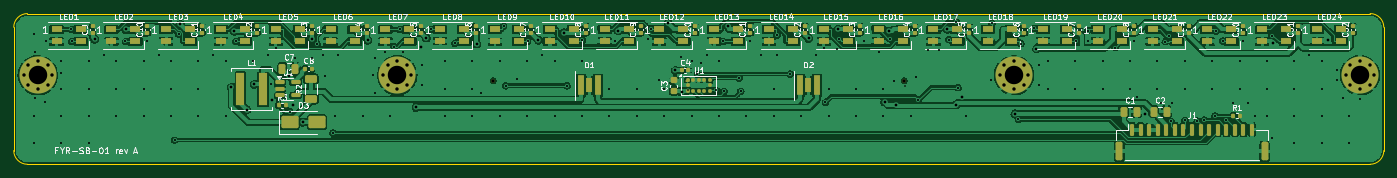
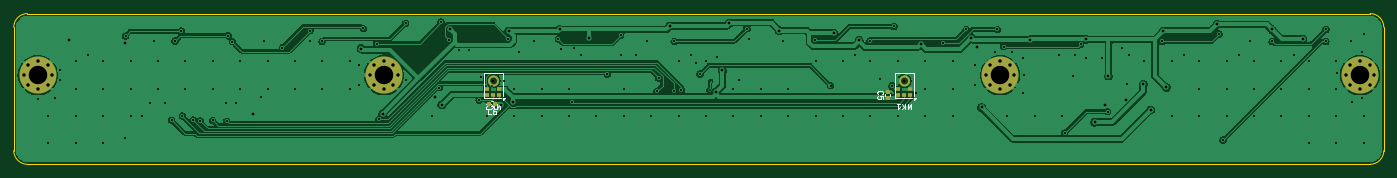
Circuit board: 10 layer files. Board 200.0 x 22.0 mm.
- bottom_copper: sensorbar-B_Cu.gbl (133671 bytes)
- bottom_mask: sensorbar-B_Mask.gbs (4078 bytes)
- paste: sensorbar-B_Paste.gbp (6230 bytes)
- bottom_silk: sensorbar-B_Silkscreen.gbo (9862 bytes)
- outline: sensorbar-Edge_Cuts.gm1 (979 bytes)
- top_copper: sensorbar-F_Cu.gtl (329259 bytes)
- top_mask: sensorbar-F_Mask.gts (10705 bytes)
- paste: sensorbar-F_Paste.gtp (9506 bytes)
- top_silk: sensorbar-F_Silkscreen.gto (125771 bytes)
- drill: sensorbar.drl (4857 bytes)

=== bottom_copper: sensorbar-B_Cu.gbl (133671 bytes, source omitted) ===
=== bottom_mask: sensorbar-B_Mask.gbs (4078 bytes, source withheld) ===
=== paste: sensorbar-B_Paste.gbp ===
G04 #@! TF.GenerationSoftware,KiCad,Pcbnew,7.0.11+dfsg-1build4*
G04 #@! TF.CreationDate,2026-11-13T17:53:38+00:00*
G04 #@! TF.ProjectId,sensorbar,73656e73-6f72-4626-9172-2e6b69636164,rev?*
G04 #@! TF.SameCoordinates,Original*
G04 #@! TF.FileFunction,Paste,Bot*
G04 #@! TF.FilePolarity,Positive*
%FSLAX46Y46*%
G04 Gerber Fmt 4.6, Leading zero omitted, Abs format (unit mm)*
G04 Created by KiCad (PCBNEW 7.0.11+dfsg-1build4) date 2026-11-13 17:53:38*
%MOMM*%
%LPD*%
G01*
G04 APERTURE LIST*
G04 Aperture macros list*
%AMRoundRect*
0 Rectangle with rounded corners*
0 $1 Rounding radius*
0 $2 $3 $4 $5 $6 $7 $8 $9 X,Y pos of 4 corners*
0 Add a 4 corners polygon primitive as box body*
4,1,4,$2,$3,$4,$5,$6,$7,$8,$9,$2,$3,0*
0 Add four circle primitives for the rounded corners*
1,1,$1+$1,$2,$3*
1,1,$1+$1,$4,$5*
1,1,$1+$1,$6,$7*
1,1,$1+$1,$8,$9*
0 Add four rect primitives between the rounded corners*
20,1,$1+$1,$2,$3,$4,$5,0*
20,1,$1+$1,$4,$5,$6,$7,0*
20,1,$1+$1,$6,$7,$8,$9,0*
20,1,$1+$1,$8,$9,$2,$3,0*%
G04 Aperture macros list end*
%ADD10RoundRect,0.140000X0.170000X-0.140000X0.170000X0.140000X-0.170000X0.140000X-0.170000X-0.140000X0*%
%ADD11RoundRect,0.140000X-0.140000X-0.170000X0.140000X-0.170000X0.140000X0.170000X-0.140000X0.170000X0*%
G04 APERTURE END LIST*
G04 #@! TO.C,MK1*
G36*
X68850000Y-12075000D02*
G01*
X69350000Y-12075000D01*
X69350000Y-11653000D01*
X68850000Y-11653000D01*
X68850000Y-12075000D01*
G37*
G36*
X69350000Y-11253000D02*
G01*
X68850000Y-11253000D01*
X68850000Y-10831000D01*
X69350000Y-10831000D01*
X69350000Y-11253000D01*
G37*
G36*
X69750000Y-12075000D02*
G01*
X70250000Y-12075000D01*
X70250000Y-11653000D01*
X69750000Y-11653000D01*
X69750000Y-12075000D01*
G37*
G36*
X70650000Y-11253000D02*
G01*
X71150000Y-11253000D01*
X71150000Y-10831000D01*
X70650000Y-10831000D01*
X70650000Y-11253000D01*
G37*
G36*
X71150000Y-12075000D02*
G01*
X70650000Y-12075000D01*
X70650000Y-11653000D01*
X71150000Y-11653000D01*
X71150000Y-12075000D01*
G37*
G36*
X69460700Y-9949800D02*
G01*
X69502900Y-10053200D01*
X69564700Y-10146300D01*
X69643700Y-10225300D01*
X69736800Y-10287100D01*
X69840200Y-10329300D01*
X69950000Y-10350300D01*
X69950000Y-10601000D01*
X69784500Y-10573400D01*
X69628300Y-10512500D01*
X69487800Y-10420800D01*
X69369200Y-10302200D01*
X69277500Y-10161700D01*
X69216600Y-10005500D01*
X69189000Y-9840000D01*
X69439700Y-9840000D01*
X69460700Y-9949800D01*
G37*
G36*
X69950000Y-9229700D02*
G01*
X69840200Y-9250700D01*
X69736800Y-9292900D01*
X69643700Y-9354700D01*
X69564700Y-9433700D01*
X69502900Y-9526800D01*
X69460700Y-9630200D01*
X69439700Y-9740000D01*
X69189000Y-9740000D01*
X69216600Y-9574500D01*
X69277500Y-9418300D01*
X69369200Y-9277800D01*
X69487800Y-9159200D01*
X69628300Y-9067500D01*
X69784500Y-9006600D01*
X69950000Y-8979000D01*
X69950000Y-9229700D01*
G37*
G36*
X70783400Y-10005500D02*
G01*
X70722500Y-10161700D01*
X70630800Y-10302200D01*
X70512200Y-10420800D01*
X70371700Y-10512500D01*
X70215500Y-10573400D01*
X70050000Y-10601000D01*
X70050000Y-10350300D01*
X70159800Y-10329300D01*
X70263200Y-10287100D01*
X70356300Y-10225300D01*
X70435300Y-10146300D01*
X70497100Y-10053200D01*
X70539300Y-9949800D01*
X70560300Y-9840000D01*
X70811000Y-9840000D01*
X70783400Y-10005500D01*
G37*
G36*
X70215500Y-9006600D02*
G01*
X70371700Y-9067500D01*
X70512200Y-9159200D01*
X70630800Y-9277800D01*
X70722500Y-9418300D01*
X70783400Y-9574500D01*
X70811000Y-9740000D01*
X70560300Y-9740000D01*
X70539300Y-9630200D01*
X70497100Y-9526800D01*
X70435300Y-9433700D01*
X70356300Y-9354700D01*
X70263200Y-9292900D01*
X70159800Y-9250700D01*
X70050000Y-9229700D01*
X70050000Y-8979000D01*
X70215500Y-9006600D01*
G37*
G04 #@! TO.C,MK2*
G36*
X128850000Y-12075000D02*
G01*
X129350000Y-12075000D01*
X129350000Y-11653000D01*
X128850000Y-11653000D01*
X128850000Y-12075000D01*
G37*
G36*
X129350000Y-11253000D02*
G01*
X128850000Y-11253000D01*
X128850000Y-10831000D01*
X129350000Y-10831000D01*
X129350000Y-11253000D01*
G37*
G36*
X129750000Y-12075000D02*
G01*
X130250000Y-12075000D01*
X130250000Y-11653000D01*
X129750000Y-11653000D01*
X129750000Y-12075000D01*
G37*
G36*
X130650000Y-11253000D02*
G01*
X131150000Y-11253000D01*
X131150000Y-10831000D01*
X130650000Y-10831000D01*
X130650000Y-11253000D01*
G37*
G36*
X131150000Y-12075000D02*
G01*
X130650000Y-12075000D01*
X130650000Y-11653000D01*
X131150000Y-11653000D01*
X131150000Y-12075000D01*
G37*
G36*
X129460700Y-9949800D02*
G01*
X129502900Y-10053200D01*
X129564700Y-10146300D01*
X129643700Y-10225300D01*
X129736800Y-10287100D01*
X129840200Y-10329300D01*
X129950000Y-10350300D01*
X129950000Y-10601000D01*
X129784500Y-10573400D01*
X129628300Y-10512500D01*
X129487800Y-10420800D01*
X129369200Y-10302200D01*
X129277500Y-10161700D01*
X129216600Y-10005500D01*
X129189000Y-9840000D01*
X129439700Y-9840000D01*
X129460700Y-9949800D01*
G37*
G36*
X129950000Y-9229700D02*
G01*
X129840200Y-9250700D01*
X129736800Y-9292900D01*
X129643700Y-9354700D01*
X129564700Y-9433700D01*
X129502900Y-9526800D01*
X129460700Y-9630200D01*
X129439700Y-9740000D01*
X129189000Y-9740000D01*
X129216600Y-9574500D01*
X129277500Y-9418300D01*
X129369200Y-9277800D01*
X129487800Y-9159200D01*
X129628300Y-9067500D01*
X129784500Y-9006600D01*
X129950000Y-8979000D01*
X129950000Y-9229700D01*
G37*
G36*
X130783400Y-10005500D02*
G01*
X130722500Y-10161700D01*
X130630800Y-10302200D01*
X130512200Y-10420800D01*
X130371700Y-10512500D01*
X130215500Y-10573400D01*
X130050000Y-10601000D01*
X130050000Y-10350300D01*
X130159800Y-10329300D01*
X130263200Y-10287100D01*
X130356300Y-10225300D01*
X130435300Y-10146300D01*
X130497100Y-10053200D01*
X130539300Y-9949800D01*
X130560300Y-9840000D01*
X130811000Y-9840000D01*
X130783400Y-10005500D01*
G37*
G36*
X130215500Y-9006600D02*
G01*
X130371700Y-9067500D01*
X130512200Y-9159200D01*
X130630800Y-9277800D01*
X130722500Y-9418300D01*
X130783400Y-9574500D01*
X130811000Y-9740000D01*
X130560300Y-9740000D01*
X130539300Y-9630200D01*
X130497100Y-9526800D01*
X130435300Y-9433700D01*
X130356300Y-9354700D01*
X130263200Y-9292900D01*
X130159800Y-9250700D01*
X130050000Y-9229700D01*
X130050000Y-8979000D01*
X130215500Y-9006600D01*
G37*
G04 #@! TD*
D10*
G04 #@! TO.C,C5*
X72400000Y-12344000D03*
X72400000Y-11384000D03*
G04 #@! TD*
D11*
G04 #@! TO.C,C6*
X129711399Y-13192501D03*
X130671399Y-13192501D03*
G04 #@! TD*
M02*

=== bottom_silk: sensorbar-B_Silkscreen.gbo (9862 bytes, source omitted) ===
=== outline: sensorbar-Edge_Cuts.gm1 ===
G04 #@! TF.GenerationSoftware,KiCad,Pcbnew,7.0.11+dfsg-1build4*
G04 #@! TF.CreationDate,2026-11-13T17:53:38+00:00*
G04 #@! TF.ProjectId,sensorbar,73656e73-6f72-4626-9172-2e6b69636164,rev?*
G04 #@! TF.SameCoordinates,Original*
G04 #@! TF.FileFunction,Profile,NP*
%FSLAX46Y46*%
G04 Gerber Fmt 4.6, Leading zero omitted, Abs format (unit mm)*
G04 Created by KiCad (PCBNEW 7.0.11+dfsg-1build4) date 2026-11-13 17:53:38*
%MOMM*%
%LPD*%
G01*
G04 APERTURE LIST*
G04 #@! TA.AperFunction,Profile*
%ADD10C,0.100000*%
G04 #@! TD*
G04 APERTURE END LIST*
D10*
X0Y-20000000D02*
G75*
G03*
X2000000Y-22000000I2000000J0D01*
G01*
X2000000Y0D02*
X198000000Y0D01*
X198000000Y-22000000D02*
X2000000Y-22000000D01*
X200000000Y-2000000D02*
G75*
G03*
X198000000Y0I-2000000J0D01*
G01*
X200000000Y-2000000D02*
X200000000Y-20000000D01*
X2000000Y0D02*
G75*
G03*
X0Y-2000000I-1J-1999999D01*
G01*
X0Y-20000000D02*
X0Y-2000000D01*
X198000000Y-22000000D02*
G75*
G03*
X200000000Y-20000000I0J2000000D01*
G01*
M02*

=== top_copper: sensorbar-F_Cu.gtl (329259 bytes, source omitted) ===
=== top_mask: sensorbar-F_Mask.gts (10705 bytes, source omitted) ===
=== paste: sensorbar-F_Paste.gtp (9506 bytes, source omitted) ===
=== top_silk: sensorbar-F_Silkscreen.gto (125771 bytes, source omitted) ===
=== drill: sensorbar.drl ===
M48
; DRILL file {KiCad 7.0.11+dfsg-1build4} date Fri Nov 13 17:53:38 2026
; FORMAT={-:-/ absolute / metric / decimal}
; #@! TF.CreationDate,2026-11-13T17:53:38+00:00
; #@! TF.GenerationSoftware,Kicad,Pcbnew,7.0.11+dfsg-1build4
; #@! TF.FileFunction,MixedPlating,1,2
FMAT,2
METRIC
; #@! TA.AperFunction,Plated,PTH,ViaDrill
T1C0.250
; #@! TA.AperFunction,Plated,PTH,ViaDrill
T2C0.300
; #@! TA.AperFunction,Plated,PTH,ViaDrill
T3C0.400
; #@! TA.AperFunction,Plated,PTH,ComponentDrill
T4C0.500
; #@! TA.AperFunction,Plated,PTH,ComponentDrill
T5C2.700
; #@! TA.AperFunction,NonPlated,NPTH,ComponentDrill
T6C0.500
%
G90
G05
T1
X98.4Y-11.225
X130.15Y-10.6
X131.775Y-9.325
X131.775Y-9.325
T2
X2.95Y-2.95
X2.95Y-14.95
X2.95Y-18.95
X3.168Y-5.663
X3.168Y-12.337
X4.6Y-12.93
X4.75Y-4.075
X6.837Y-8.668
X6.95Y-6.95
X6.95Y-10.95
X6.95Y-14.95
X6.95Y-18.95
X8.425Y-2.288
X8.468Y-4.075
X10.95Y-6.95
X10.95Y-10.95
X10.95Y-14.95
X10.95Y-18.95
X13.15Y-5.98
X14.95Y-6.95
X14.95Y-10.95
X14.95Y-14.95
X16.305Y-4.075
X18.95Y-6.95
X18.95Y-10.95
X18.95Y-14.95
X19.5Y-4.045
X21.15Y-5.98
X22.95Y-6.95
X22.95Y-10.95
X22.95Y-14.95
X23.467Y-18.461
X24.055Y-3.007
X26.95Y-6.95
X26.95Y-10.95
X26.95Y-14.95
X29.15Y-5.98
X30.95Y-6.95
X30.95Y-14.95
X32.376Y-4.075
X34.95Y-6.95
X37.15Y-5.98
X37.563Y-10.25
X38.25Y-5.075
X40.332Y-14.321
X41.111Y-6.523
X43.495Y-6.54
X44.261Y-4.455
X45.15Y-5.98
X45.4Y-9.14
X46.611Y-17.456
X46.95Y-14.95
X47.35Y-5.98
X50.95Y-14.95
X52.475Y-9.0
X52.663Y-6.468
X52.663Y-11.532
X54.25Y-5.575
X54.95Y-14.95
X55.487Y-4.809
X56.408Y-2.325
X56.75Y-5.676
X59.632Y-7.568
X59.632Y-10.432
X60.962Y-2.325
X62.95Y-6.95
X62.95Y-10.95
X62.95Y-14.95
X64.404Y-4.327
X66.95Y-6.95
X66.95Y-10.95
X66.95Y-14.95
X68.234Y-11.542
X70.95Y-6.95
X70.95Y-14.95
X71.513Y-1.849
X71.796Y-10.536
X73.5Y-9.479
X74.95Y-6.95
X74.95Y-14.95
X75.023Y-4.021
X77.15Y-5.98
X78.95Y-6.95
X78.95Y-14.95
X80.772Y-10.536
X82.95Y-6.95
X82.95Y-14.95
X83.019Y-3.908
X86.95Y-10.95
X86.95Y-14.95
X87.75Y-4.075
X90.95Y-10.95
X90.95Y-14.95
X92.6Y-3.75
X92.977Y-2.2
X94.169Y-9.751
X94.95Y-10.95
X94.95Y-14.95
X97.359Y-6.405
X98.95Y-6.95
X98.95Y-14.95
X99.812Y-8.812
X100.364Y-7.21
X101.15Y-5.98
X102.548Y-11.207
X102.95Y-6.95
X102.95Y-14.95
X103.581Y-4.075
X103.69Y-11.36
X105.856Y-9.401
X106.128Y-11.347
X106.95Y-14.95
X107.5Y-4.045
X109.15Y-5.98
X110.95Y-10.95
X110.95Y-14.95
X111.35Y-5.98
X111.408Y-3.145
X113.362Y-8.836
X114.95Y-14.95
X117.15Y-5.98
X118.25Y-5.075
X118.487Y-12.939
X118.95Y-10.95
X118.95Y-14.95
X120.155Y-5.175
X120.484Y-3.693
X122.95Y-10.95
X122.95Y-14.95
X124.05Y-4.075
X126.25Y-5.575
X126.95Y-10.95
X126.95Y-14.95
X127.857Y-3.66
X128.463Y-9.79
X130.95Y-14.95
X132.051Y-12.634
X133.5Y-5.374
X135.0Y-5.374
X136.481Y-3.814
X137.614Y-1.25
X137.855Y-10.82
X138.95Y-14.95
X142.676Y-9.75
X142.786Y-1.425
X146.668Y-15.456
X147.015Y-4.378
X148.976Y-2.172
X149.632Y-7.568
X149.632Y-10.432
X150.95Y-6.95
X150.95Y-10.95
X154.95Y-6.95
X154.95Y-10.95
X155.014Y-4.075
X156.75Y-4.075
X156.758Y-2.474
X158.95Y-6.95
X158.95Y-10.95
X160.786Y-4.975
X162.95Y-6.95
X162.95Y-10.95
X163.5Y-4.045
X163.904Y-12.134
X166.95Y-6.95
X166.95Y-10.95
X167.529Y-13.035
X168.092Y-4.1
X168.673Y-3.237
X168.924Y-15.717
X169.029Y-13.035
X170.95Y-6.95
X170.95Y-10.95
X170.961Y-15.596
X172.766Y-15.688
X173.793Y-15.536
X174.95Y-6.95
X174.95Y-10.95
X175.376Y-14.973
X175.53Y-2.565
X176.464Y-4.022
X176.969Y-15.538
X177.934Y-12.993
X178.95Y-6.95
X178.95Y-10.95
X179.5Y-4.045
X180.134Y-12.993
X181.234Y-14.898
X182.95Y-6.95
X182.95Y-10.95
X182.95Y-14.95
X183.686Y-3.254
X183.7Y-18.22
X186.95Y-6.95
X186.95Y-10.95
X186.95Y-14.95
X186.95Y-18.95
X189.15Y-5.98
X190.95Y-6.95
X190.95Y-10.95
X190.95Y-14.95
X190.95Y-18.95
X193.176Y-8.25
X193.176Y-9.75
X193.968Y-12.337
X194.95Y-14.95
X194.95Y-18.95
X196.5Y-12.525
T3
X11.832Y-3.733
X16.335Y-2.325
X24.325Y-1.579
X31.762Y-10.77
X32.205Y-2.565
X34.027Y-14.048
X35.13Y-10.333
X37.688Y-12.582
X40.194Y-9.106
X40.743Y-13.416
X42.198Y-15.838
X43.5Y-3.763
X51.668Y-3.868
X58.723Y-13.706
X59.431Y-4.918
X60.215Y-3.552
X67.588Y-4.459
X76.599Y-3.876
X80.312Y-2.805
X88.222Y-2.479
X95.562Y-1.412
X96.546Y-8.31
X97.497Y-11.453
X104.23Y-1.802
X116.058Y-3.629
X120.311Y-2.325
X127.138Y-12.926
X127.737Y-2.51
X128.808Y-13.321
X136.297Y-2.289
X137.513Y-13.321
X138.462Y-12.154
X146.156Y-14.644
X149.297Y-5.124
X165.08Y-14.593
X183.754Y-4.306
X191.863Y-3.93
T4
X1.475Y-9.0
X2.068Y-7.568
X2.068Y-10.432
X3.5Y-6.975
X3.5Y-11.025
X4.932Y-7.568
X4.932Y-10.432
X5.525Y-9.0
X53.975Y-9.0
X54.568Y-7.568
X54.568Y-10.432
X56.0Y-6.975
X56.0Y-11.025
X57.432Y-7.568
X57.432Y-10.432
X58.025Y-9.0
X143.975Y-9.0
X144.568Y-7.568
X144.568Y-10.432
X146.0Y-6.975
X146.0Y-11.025
X147.432Y-7.568
X147.432Y-10.432
X148.025Y-9.0
X194.475Y-9.0
X195.068Y-7.568
X195.068Y-10.432
X196.5Y-6.975
X196.5Y-11.025
X197.932Y-7.568
X197.932Y-10.432
X198.525Y-9.0
T5
X3.5Y-9.0
X56.0Y-9.0
X146.0Y-9.0
X196.5Y-9.0
T6
X70.0Y-9.79
X130.0Y-9.79
M30
